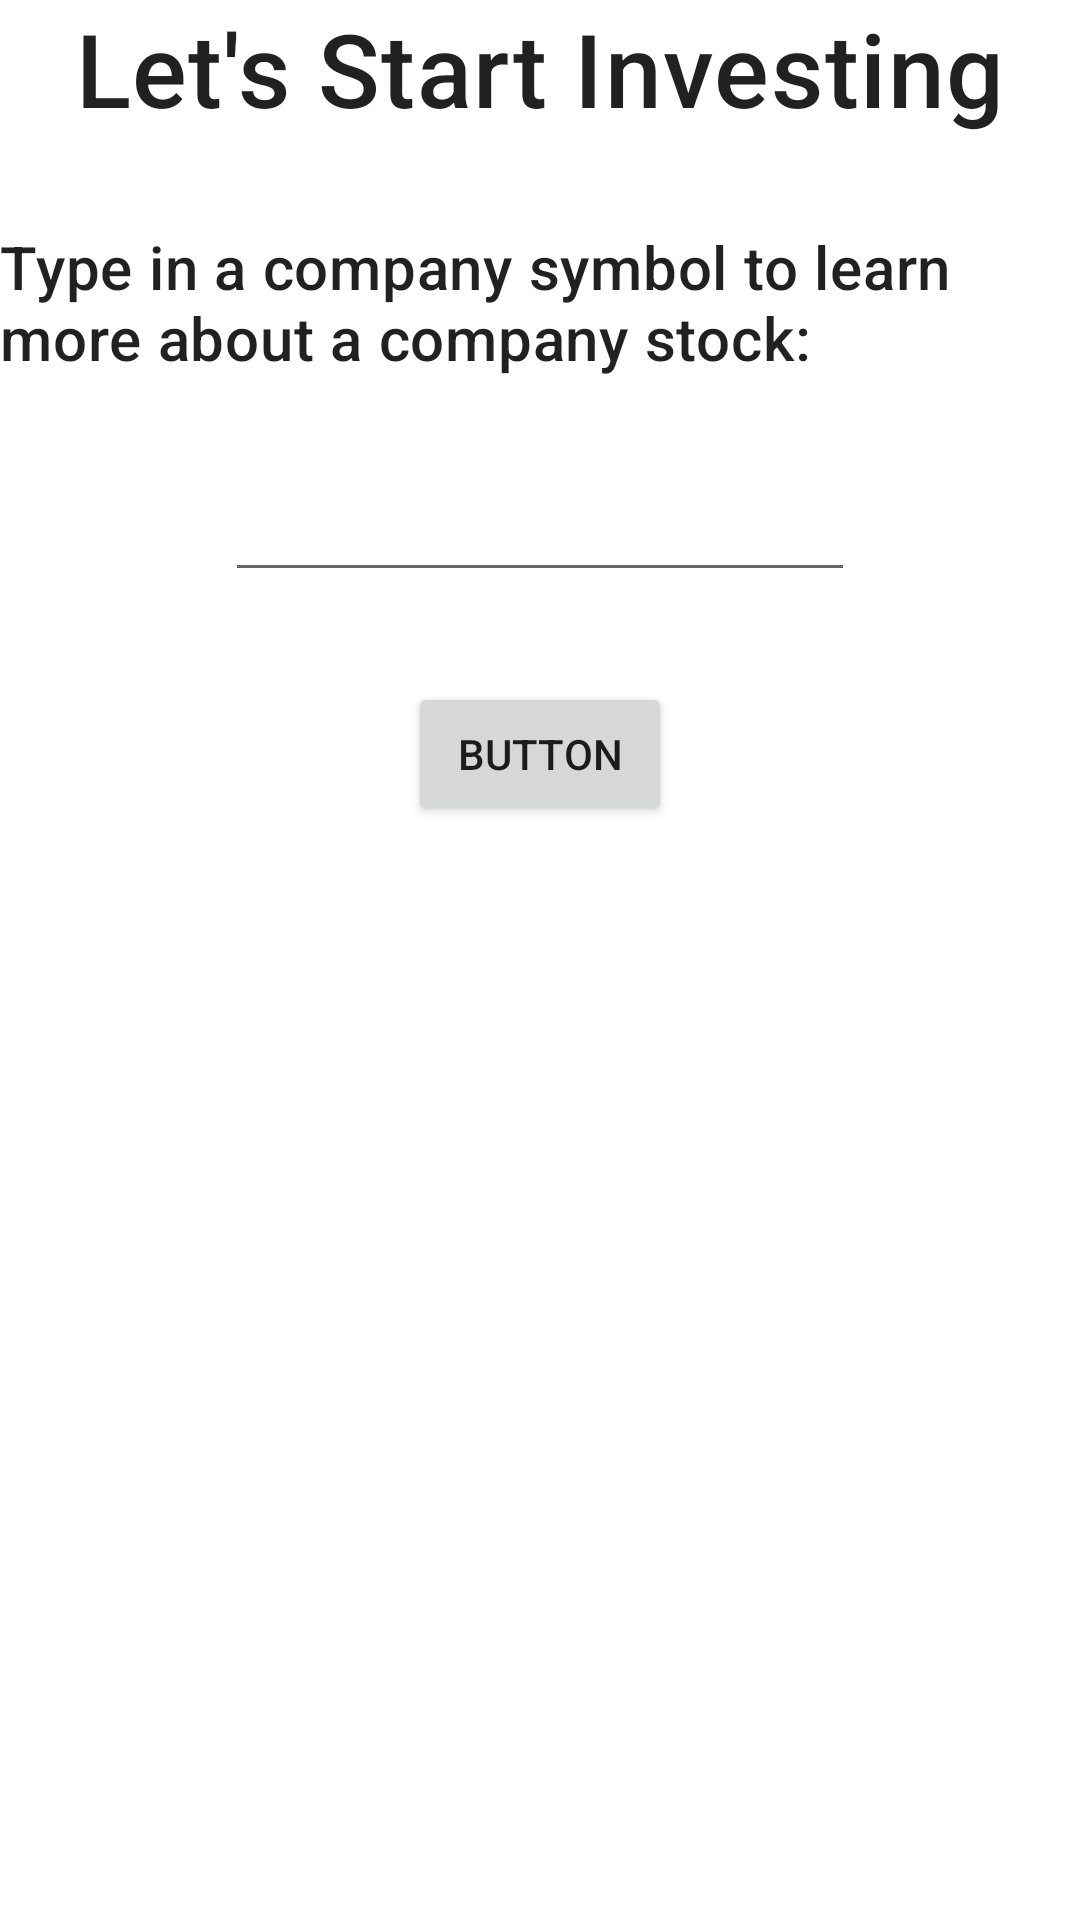

Reconstruct the res/layout file that produces this screen, plus the resources it refers to.
<!-- AndroidManifest.xml: application theme Theme.StockMarketMastery -->
<!-- res/layout/fragment_search_stock.xml -->
<?xml version="1.0" encoding="utf-8"?>
<LinearLayout xmlns:android="http://schemas.android.com/apk/res/android"
    xmlns:app="http://schemas.android.com/apk/res-auto"
    xmlns:tools="http://schemas.android.com/tools"
    android:layout_width="match_parent"
    android:layout_height="match_parent"
    android:orientation="vertical"
    android:layout_margin="10dp"
    tools:context=".SplashScreen">



    <TextView
        android:id="@+id/textView"
        android:layout_width="wrap_content"
        android:layout_height="wrap_content"
        android:text="Let's Start Investing"
        android:textAppearance="?attr/textAppearanceHeadline6"
        android:textSize="34dp"
        android:layout_gravity="center" />

    <TextView
        android:id="@+id/instructions_textView"
        android:layout_width="match_parent"
        android:layout_height="wrap_content"
        android:textAppearance="?attr/textAppearanceHeadline6"
        android:layout_marginTop="30dp"
        android:text="Type in a company symbol to learn more about a company stock:"
        android:layout_gravity="center"/>

    <EditText
        android:id="@+id/SymbolInput"
        android:layout_width="wrap_content"
        android:layout_height="wrap_content"
        android:ems="10"
        android:layout_marginTop="30dp"
        android:inputType="textPersonName"
        android:layout_gravity="center"
         />

    <Button
        android:id="@+id/SearchButton"
        android:layout_width="wrap_content"
        android:layout_height="wrap_content"
        android:text="Button"
        android:layout_marginTop="30dp"
        android:layout_gravity="center"
         />
</LinearLayout>
<!-- resources referenced by this layout -->
<resources>
  <style name="Theme.StockMarketMastery" parent="Theme.MaterialComponents.DayNight.NoActionBar">
          
          <item name="colorPrimary">@color/purple_500</item>
          <item name="colorPrimaryVariant">@color/purple_700</item>
          <item name="colorOnPrimary">@color/white</item>
          
          <item name="colorSecondary">@color/teal_200</item>
          <item name="colorSecondaryVariant">@color/teal_700</item>
          <item name="colorOnSecondary">@color/black</item>
          
          <item name="android:statusBarColor">?attr/colorPrimaryVariant</item>
          
      </style>
  <!-- not gathered from this repository: default colours our renderer supplied (Android Studio template values) -->
  <color name="purple_500">#FF6200EE</color>
  <color name="purple_700">#FF3700B3</color>
  <color name="teal_200">#FF03DAC5</color>
  <color name="teal_700">#FF018786</color>
  <color name="black">#FF000000</color>
  <color name="white">#FFFFFFFF</color>
</resources>
